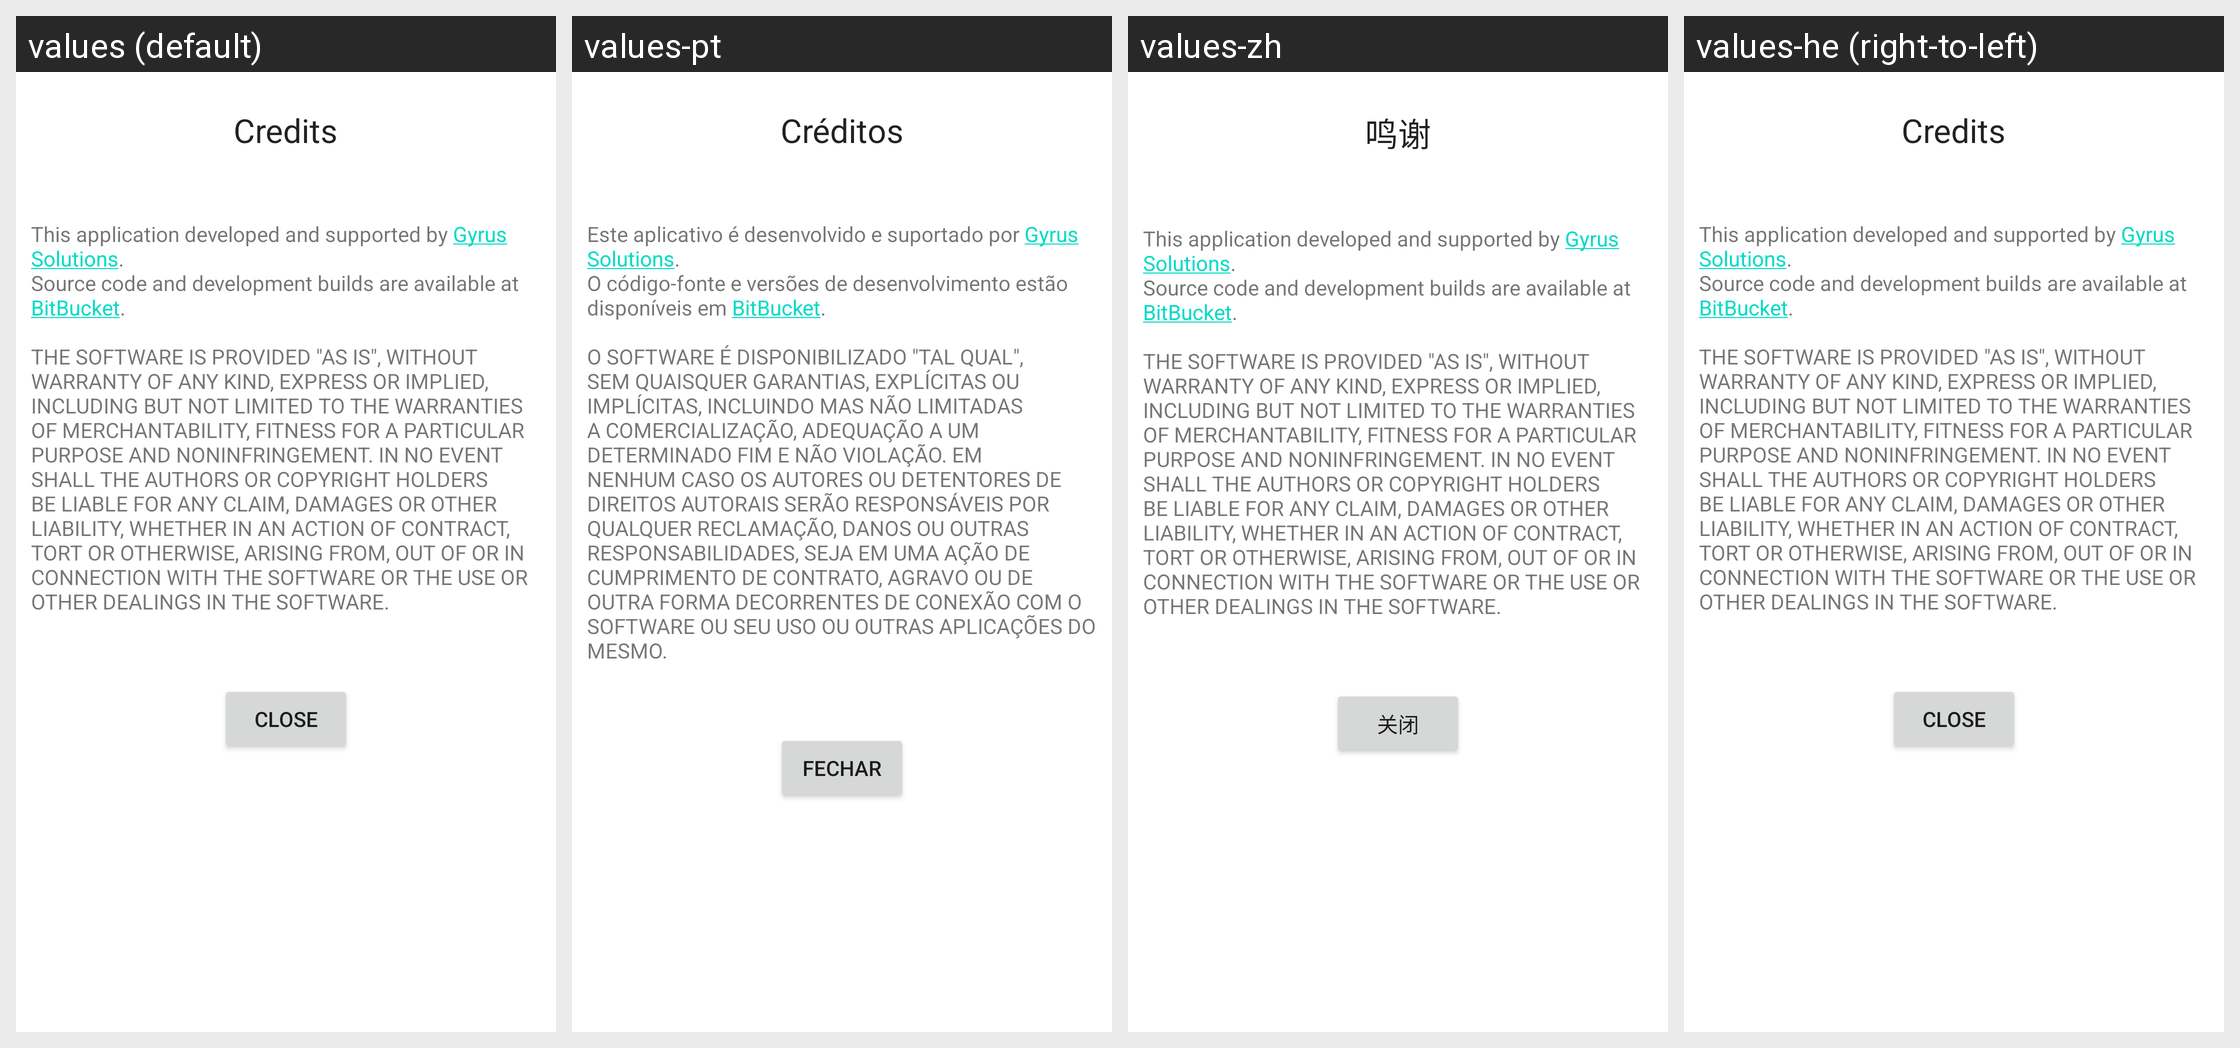

This grid shows one Android layout under several languages. Give, for every string resource on the screen, its name, the default text and each shown locale's text.
Android screen res/layout/activity_credits.xml rendered under 4 locales, left to right: values (default), values-pt, values-zh, values-he (right-to-left). Device: Nexus 5 (rendered at 1080×1920; each locale shown at half size, 540×960, under a caption strip naming it); theme Theme.MaterialComponents.DayNight.NoActionBar.
Other locales in the repository, not shown: values-de, values-es, values-it, values-iw, values-ru, values-uk.
Strings drawn on this screen, with the default value and each locale's value (text and hints the layout hard-codes, and strings that could not be matched under every locale, appear in the picture but are not listed):

activity_credits_txt_title
  values: Credits
  values-pt: Créditos
  values-zh: 鸣谢
  values-he: Credits  [not translated; the default value is used]

activity_credits_txt_main
  values: This application developed and supported by Gyrus Solutions.
      Source code and development builds are available at BitBucket.
      
      THE SOFTWARE IS PROVIDED "AS IS", WITHOUT WARRANTY OF ANY KIND, EXPRESS OR IMPLIED, INCLUDING BUT NOT LIMITED TO THE WARRANTIES OF MERCHANTABILITY, FITNESS FOR A PARTICULAR PURPOSE AND NONINFRINGEMENT. IN NO EVENT SHALL THE AUTHORS OR COPYRIGHT HOLDERS BE LIABLE FOR ANY …[clipped]
  values-pt: Este aplicativo é desenvolvido e suportado por Gyrus Solutions.
      O código-fonte e versões de desenvolvimento estão disponíveis em BitBucket.
      
      O SOFTWARE É DISPONIBILIZADO "TAL QUAL", SEM QUAISQUER GARANTIAS, EXPLÍCITAS OU IMPLÍCITAS, INCLUINDO MAS NÃO LIMITADAS A COMERCIALIZAÇÃO, ADEQUAÇÃO A UM DETERMINADO FIM E NÃO VIOLAÇÃO. EM NENHUM CASO OS AUTORES OU DETENTORES DE DIREITOS AUTORAIS SERÃO …[clipped]
  values-zh: This application developed and supported by Gyrus Solutions.
      Source code and development builds are available at BitBucket.
      
      THE SOFTWARE IS PROVIDED "AS IS", WITHOUT WARRANTY OF ANY KIND, EXPRESS OR IMPLIED, INCLUDING BUT NOT LIMITED TO THE WARRANTIES OF MERCHANTABILITY, FITNESS FOR A PARTICULAR PURPOSE AND NONINFRINGEMENT. IN NO EVENT SHALL THE AUTHORS OR COPYRIGHT HOLDERS BE LIABLE FOR ANY …[clipped]
  values-he: This application developed and supported by Gyrus Solutions.
      Source code and development builds are available at BitBucket.
      
      THE SOFTWARE IS PROVIDED "AS IS", WITHOUT WARRANTY OF ANY KIND, EXPRESS OR IMPLIED, INCLUDING BUT NOT LIMITED TO THE WARRANTIES OF MERCHANTABILITY, FITNESS FOR A PARTICULAR PURPOSE AND NONINFRINGEMENT. IN NO EVENT SHALL THE AUTHORS OR COPYRIGHT HOLDERS BE LIABLE FOR ANY …[clipped]  [not translated; the default value is used]

activity_credits_btn_close
  values: Close
  values-pt: Fechar
  values-zh: 关闭
  values-he: Close  [not translated; the default value is used]
